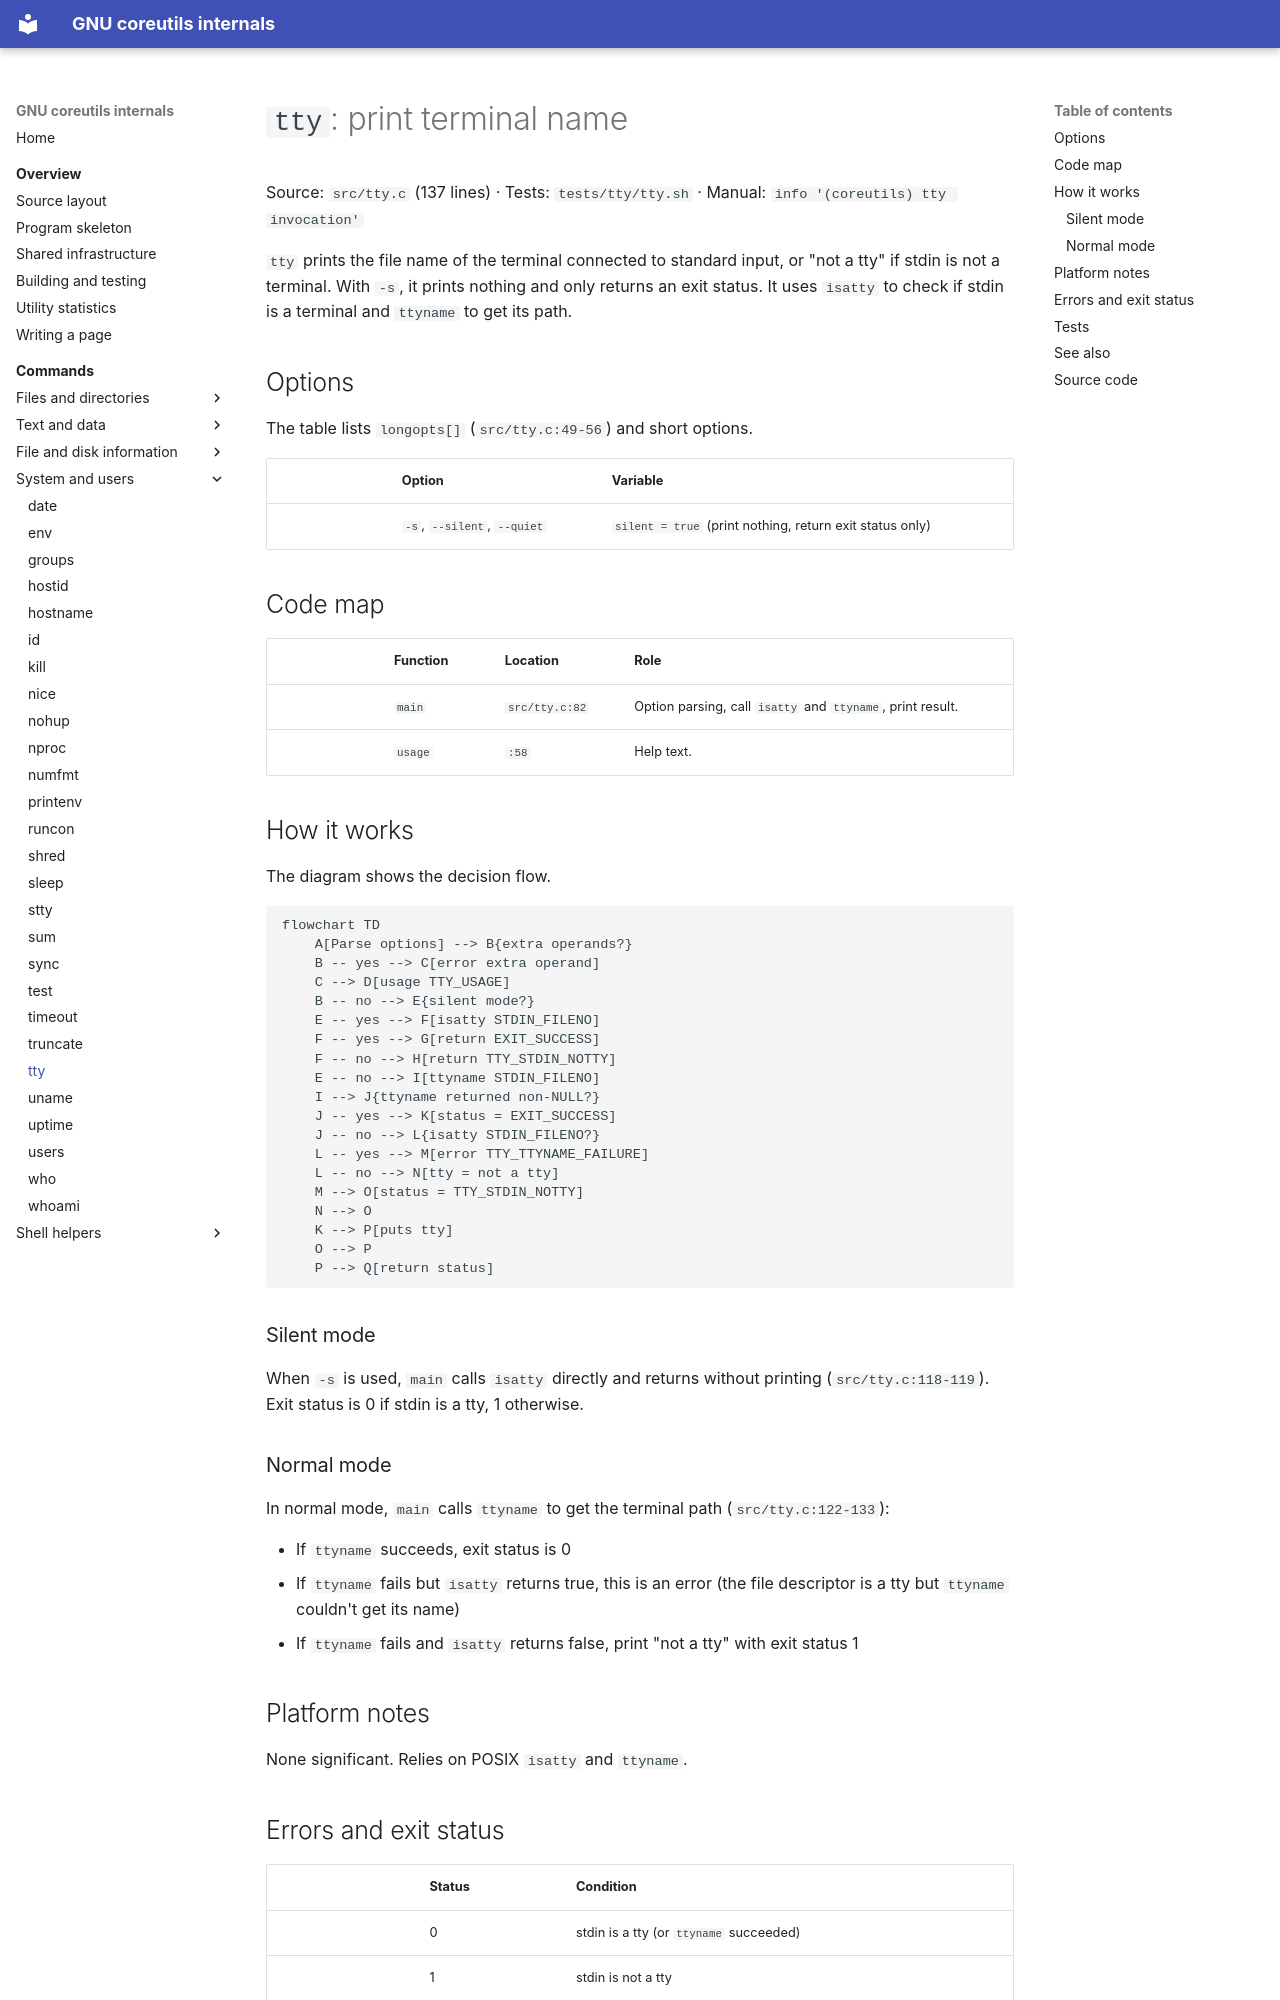

repository: andrewh/coreutils · page: commands/tty/index.html · generator: mkdocs

# `tty`: print terminal name

Source: `src/tty.c` (137 lines) · Tests: `tests/tty/tty.sh` ·
Manual: `info '(coreutils) tty invocation'`

`tty` prints the file name of the terminal connected to standard input, or
"not a tty" if stdin is not a terminal. With `-s`, it prints nothing and only
returns an exit status. It uses `isatty` to check if stdin is a terminal and
`ttyname` to get its path.

## Options

The table lists `longopts[]` (`src/tty.c:49-56`) and short options.

|| Option | Variable |
||---|---|
|| `-s`, `--silent`, `--quiet` | `silent = true` (print nothing, return exit status only) |

## Code map

|| Function | Location | Role |
||---|---|---|
|| `main` | `src/tty.c:82` | Option parsing, call `isatty` and `ttyname`, print result. |
|| `usage` | `:58` | Help text. |

## How it works

The diagram shows the decision flow.

```mermaid
flowchart TD
    A[Parse options] --> B{extra operands?}
    B -- yes --> C[error extra operand]
    C --> D[usage TTY_USAGE]
    B -- no --> E{silent mode?}
    E -- yes --> F[isatty STDIN_FILENO]
    F -- yes --> G[return EXIT_SUCCESS]
    F -- no --> H[return TTY_STDIN_NOTTY]
    E -- no --> I[ttyname STDIN_FILENO]
    I --> J{ttyname returned non-NULL?}
    J -- yes --> K[status = EXIT_SUCCESS]
    J -- no --> L{isatty STDIN_FILENO?}
    L -- yes --> M[error TTY_TTYNAME_FAILURE]
    L -- no --> N[tty = not a tty]
    M --> O[status = TTY_STDIN_NOTTY]
    N --> O
    K --> P[puts tty]
    O --> P
    P --> Q[return status]
```

### Silent mode

When `-s` is used, `main` calls `isatty` directly and returns without printing
(`src/tty.c:118-119`). Exit status is 0 if stdin is a tty, 1 otherwise.

### Normal mode

In normal mode, `main` calls `ttyname` to get the terminal path
(`src/tty.c:122-133`):

- If `ttyname` succeeds, exit status is 0
- If `ttyname` fails but `isatty` returns true, this is an error (the file
  descriptor is a tty but `ttyname` couldn't get its name)
- If `ttyname` fails and `isatty` returns false, print "not a tty" with exit
  status 1

## Platform notes

None significant. Relies on POSIX `isatty` and `ttyname`.
